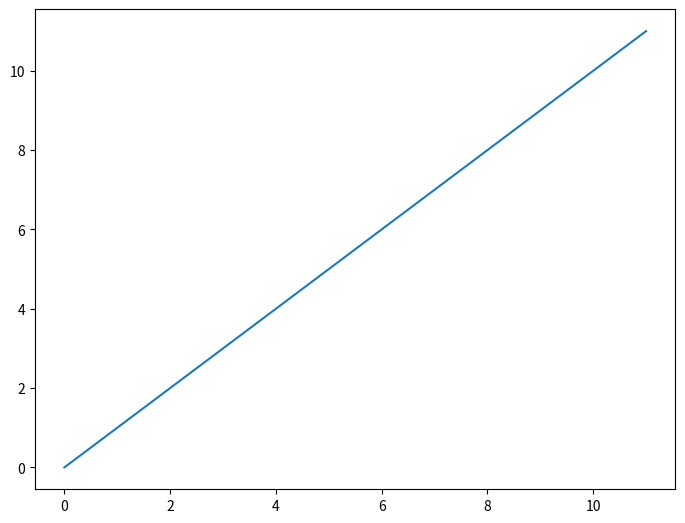

This chart was generated by the following Python code:
import numpy as np
import matplotlib.pyplot as plt

x = np.linspace(0,11,10)

fig = plt.figure()

ax = fig.add_axes([0,0,1,1])

ax.plot(x,x)

plt.show()